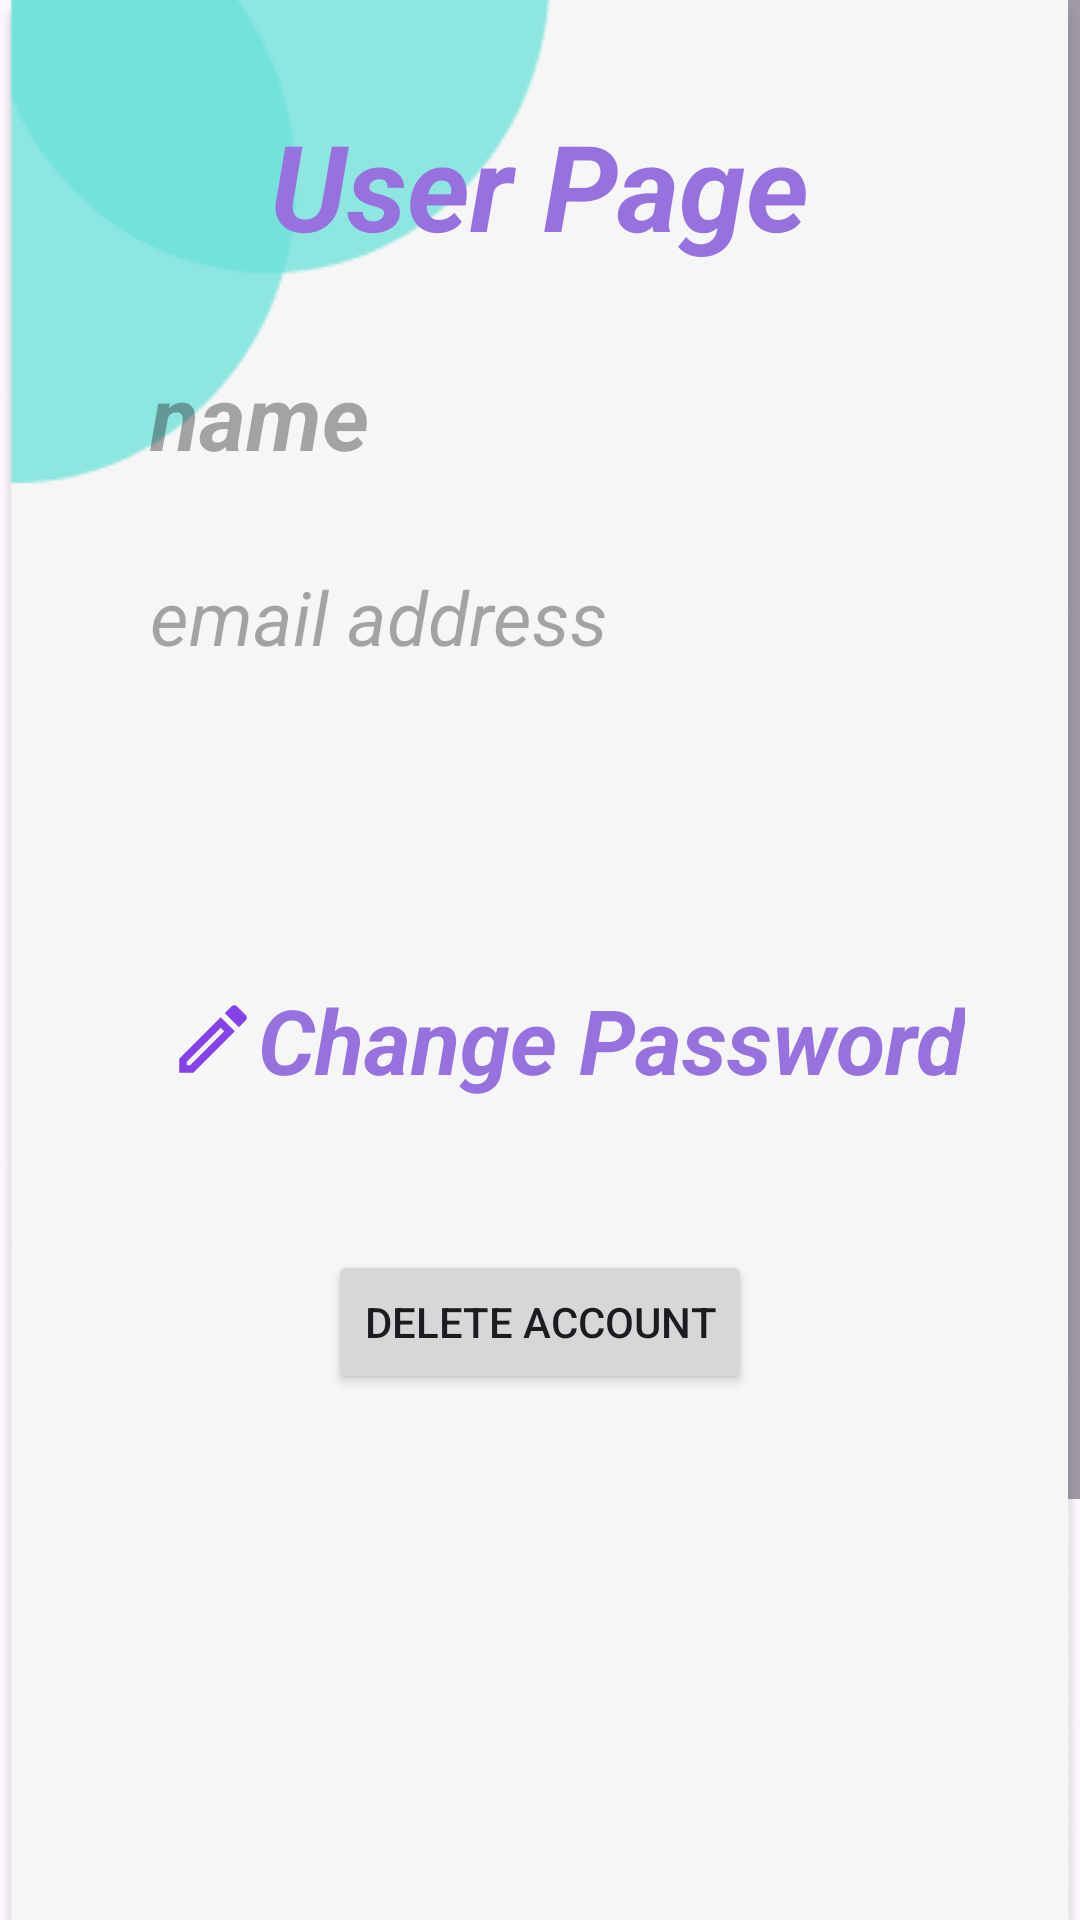

This screen was rendered from an Android layout file. Write that file and the resources it references.
<!-- AndroidManifest.xml: application theme Theme.MyProjectNew -->
<!-- res/layout/activity_user_page.xml -->
<?xml version="1.0" encoding="utf-8"?>
<ScrollView
    xmlns:android="http://schemas.android.com/apk/res/android"
    xmlns:app="http://schemas.android.com/apk/res-auto"
    xmlns:tools="http://schemas.android.com/tools"
    android:id="@+id/scrollView"
    android:layout_width="match_parent"
    android:layout_height="match_parent">

    <LinearLayout
        android:id="@+id/linearLayout7"
        android:layout_width="match_parent"
        android:layout_height="wrap_content"
        android:orientation="vertical"
        android:background="@drawable/user_pg"
        tools:context=".User_Page">

        <TextView
            android:id="@+id/textView24"
            android:layout_width="wrap_content"
            android:layout_height="wrap_content"
            android:layout_gravity="center"
            android:layout_marginTop="35dp"
            android:text="User Page"
            android:textColor="@color/purple"
            android:textSize="40dp"
            android:textStyle="bold|italic" />


        <TextView
            android:id="@+id/username"
            android:layout_width="wrap_content"
            android:layout_height="wrap_content"
            android:layout_marginStart="50dp"
            android:layout_marginTop="30dp"
            android:hint="name"
            android:textColor="@color/black"
            android:textSize="30dp"
            android:textStyle="bold|italic" />

        <TextView
            android:id="@+id/useremail"
            android:layout_width="wrap_content"
            android:layout_height="wrap_content"
            android:layout_marginStart="50dp"
            android:layout_marginTop="30dp"
            android:hint="email address"
            android:textColor="@color/black"
            android:textSize="25dp"
            android:textStyle="italic" />


        <TextView
            android:id="@+id/userpass"
            android:layout_width="wrap_content"
            android:layout_height="wrap_content"
            android:layout_marginStart="56dp"
            android:layout_marginTop="104dp"
            android:drawableLeft="@drawable/outline_mode_edit_outline_24"
            android:text="Change Password"
            android:textColor="@color/purple"
            android:textSize="30dp"
            android:textStyle="bold|italic" />

        <Button
            android:id="@+id/userdelete"
            android:layout_width="wrap_content"
            android:layout_height="wrap_content"
            android:layout_gravity="center"
            android:layout_marginTop="50dp"
            android:layout_marginBottom="180dp"
            android:text="Delete Account" />

        <Button
            android:id="@+id/movepg"
            android:layout_width="wrap_content"
            android:layout_height="wrap_content"
            android:layout_marginStart="16dp"
            android:layout_marginBottom="36dp"
            android:text="DashBoard" />
    </LinearLayout>
</ScrollView>
<!-- resources referenced by this layout -->
<resources>
  <color name="black">#FF000000</color>
  <color name="purple">#9772DF</color>
  <!-- drawable outline_mode_edit_outline_24 (drawable) -->
  <vector android:height="30dp" android:tint="#8542E8"
      android:viewportHeight="24" android:viewportWidth="24"
      android:width="30dp" xmlns:android="http://schemas.android.com/apk/res/android">
      <path android:fillColor="@android:color/white" android:pathData="M3,21l3.75,0L17.81,9.94l-3.75,-3.75L3,17.25L3,21zM5,18.08l9.06,-9.06l0.92,0.92L5.92,19L5,19L5,18.08z"/>
      <path android:fillColor="@android:color/white" android:pathData="M18.37,3.29c-0.39,-0.39 -1.02,-0.39 -1.41,0l-1.83,1.83l3.75,3.75l1.83,-1.83c0.39,-0.39 0.39,-1.02 0,-1.41L18.37,3.29z"/>
  </vector>
  <!-- drawable user_pg: png bitmap (drawable, 19047 bytes) -->
  <style name="Theme.MyProjectNew" parent="Base.Theme.MyProjectNew" />
  <style name="Base.Theme.MyProjectNew" parent="Theme.Material3.DayNight.NoActionBar">
          
          
      </style>
</resources>
